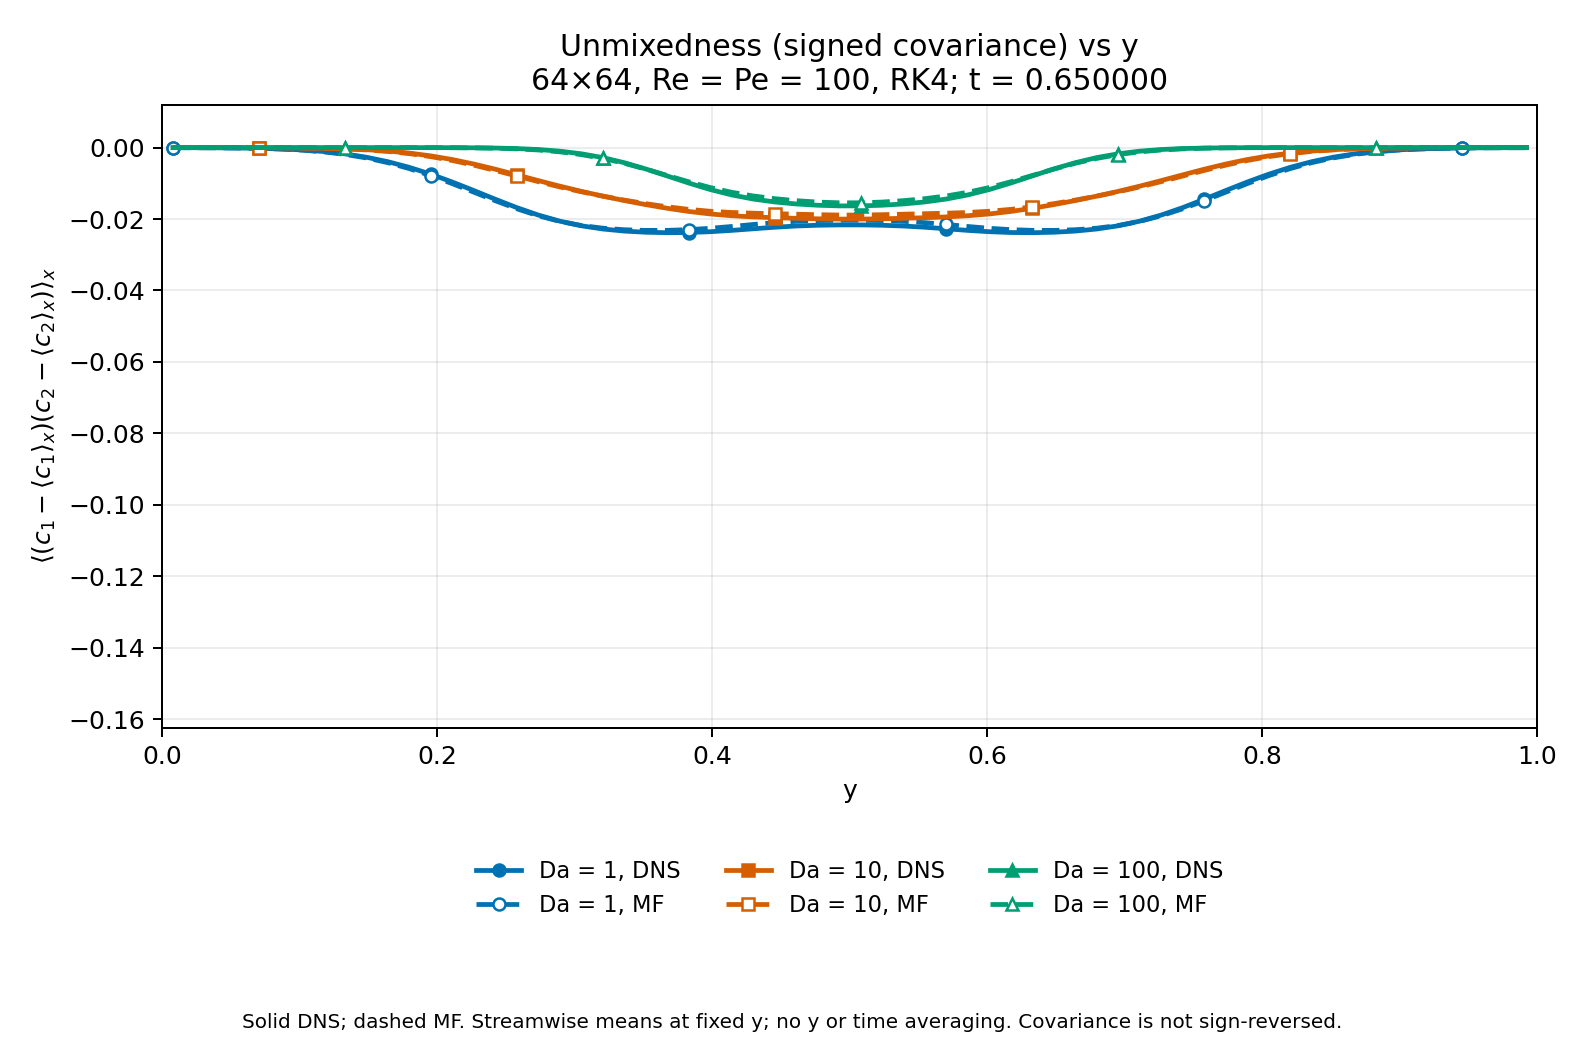

Values plotted in this chart, from the file beside it:
Da, method, snapshot, step, time, y, unmixedness
1, DNS, 7, 1040, 0.65, 0.007812, -2.7665602292022385e-05
1, DNS, 7, 1040, 0.65, 0.02344, -3.708174978025673e-05
1, DNS, 7, 1040, 0.65, 0.03906, -6.089421774211594e-05
1, DNS, 7, 1040, 0.65, 0.05469, -0.0001101
1, DNS, 7, 1040, 0.65, 0.07031, -0.0002037
1, DNS, 7, 1040, 0.65, 0.08594, -0.0003705
1, DNS, 7, 1040, 0.65, 0.1016, -0.0006505
1, DNS, 7, 1040, 0.65, 0.1172, -0.001094
1, DNS, 7, 1040, 0.65, 0.1328, -0.001757
1, DNS, 7, 1040, 0.65, 0.1484, -0.002693
1, DNS, 7, 1040, 0.65, 0.1641, -0.003945
1, DNS, 7, 1040, 0.65, 0.1797, -0.005534
1, DNS, 7, 1040, 0.65, 0.1953, -0.007448
1, DNS, 7, 1040, 0.65, 0.2109, -0.00964
1, DNS, 7, 1040, 0.65, 0.2266, -0.01202
1, DNS, 7, 1040, 0.65, 0.2422, -0.01446
1, DNS, 7, 1040, 0.65, 0.2578, -0.0168
1, DNS, 7, 1040, 0.65, 0.2734, -0.01888
1, DNS, 7, 1040, 0.65, 0.2891, -0.02059
1, DNS, 7, 1040, 0.65, 0.3047, -0.02188
1, DNS, 7, 1040, 0.65, 0.3203, -0.02279
1, DNS, 7, 1040, 0.65, 0.3359, -0.02337
1, DNS, 7, 1040, 0.65, 0.3516, -0.0237
1, DNS, 7, 1040, 0.65, 0.3672, -0.02382
1, DNS, 7, 1040, 0.65, 0.3828, -0.02377
1, DNS, 7, 1040, 0.65, 0.3984, -0.02354
1, DNS, 7, 1040, 0.65, 0.4141, -0.02318
1, DNS, 7, 1040, 0.65, 0.4297, -0.02273
1, DNS, 7, 1040, 0.65, 0.4453, -0.0223
1, DNS, 7, 1040, 0.65, 0.4609, -0.02195
1, DNS, 7, 1040, 0.65, 0.4766, -0.02174
1, DNS, 7, 1040, 0.65, 0.4922, -0.02164
1, DNS, 7, 1040, 0.65, 0.5078, -0.02164
1, DNS, 7, 1040, 0.65, 0.5234, -0.02174
1, DNS, 7, 1040, 0.65, 0.5391, -0.02195
1, DNS, 7, 1040, 0.65, 0.5547, -0.0223
1, DNS, 7, 1040, 0.65, 0.5703, -0.02273
1, DNS, 7, 1040, 0.65, 0.5859, -0.02318
1, DNS, 7, 1040, 0.65, 0.6016, -0.02354
1, DNS, 7, 1040, 0.65, 0.6172, -0.02377
1, DNS, 7, 1040, 0.65, 0.6328, -0.02382
1, DNS, 7, 1040, 0.65, 0.6484, -0.0237
1, DNS, 7, 1040, 0.65, 0.6641, -0.02337
1, DNS, 7, 1040, 0.65, 0.6797, -0.02279
1, DNS, 7, 1040, 0.65, 0.6953, -0.02188
1, DNS, 7, 1040, 0.65, 0.7109, -0.02059
1, DNS, 7, 1040, 0.65, 0.7266, -0.01888
1, DNS, 7, 1040, 0.65, 0.7422, -0.0168
1, DNS, 7, 1040, 0.65, 0.7578, -0.01446
1, DNS, 7, 1040, 0.65, 0.7734, -0.01202
1, DNS, 7, 1040, 0.65, 0.7891, -0.00964
1, DNS, 7, 1040, 0.65, 0.8047, -0.007448
1, DNS, 7, 1040, 0.65, 0.8203, -0.005534
1, DNS, 7, 1040, 0.65, 0.8359, -0.003945
1, DNS, 7, 1040, 0.65, 0.8516, -0.002693
1, DNS, 7, 1040, 0.65, 0.8672, -0.001757
1, DNS, 7, 1040, 0.65, 0.8828, -0.001094
1, DNS, 7, 1040, 0.65, 0.8984, -0.0006505
1, DNS, 7, 1040, 0.65, 0.9141, -0.0003705
1, DNS, 7, 1040, 0.65, 0.9297, -0.0002037
... 324 more rows
